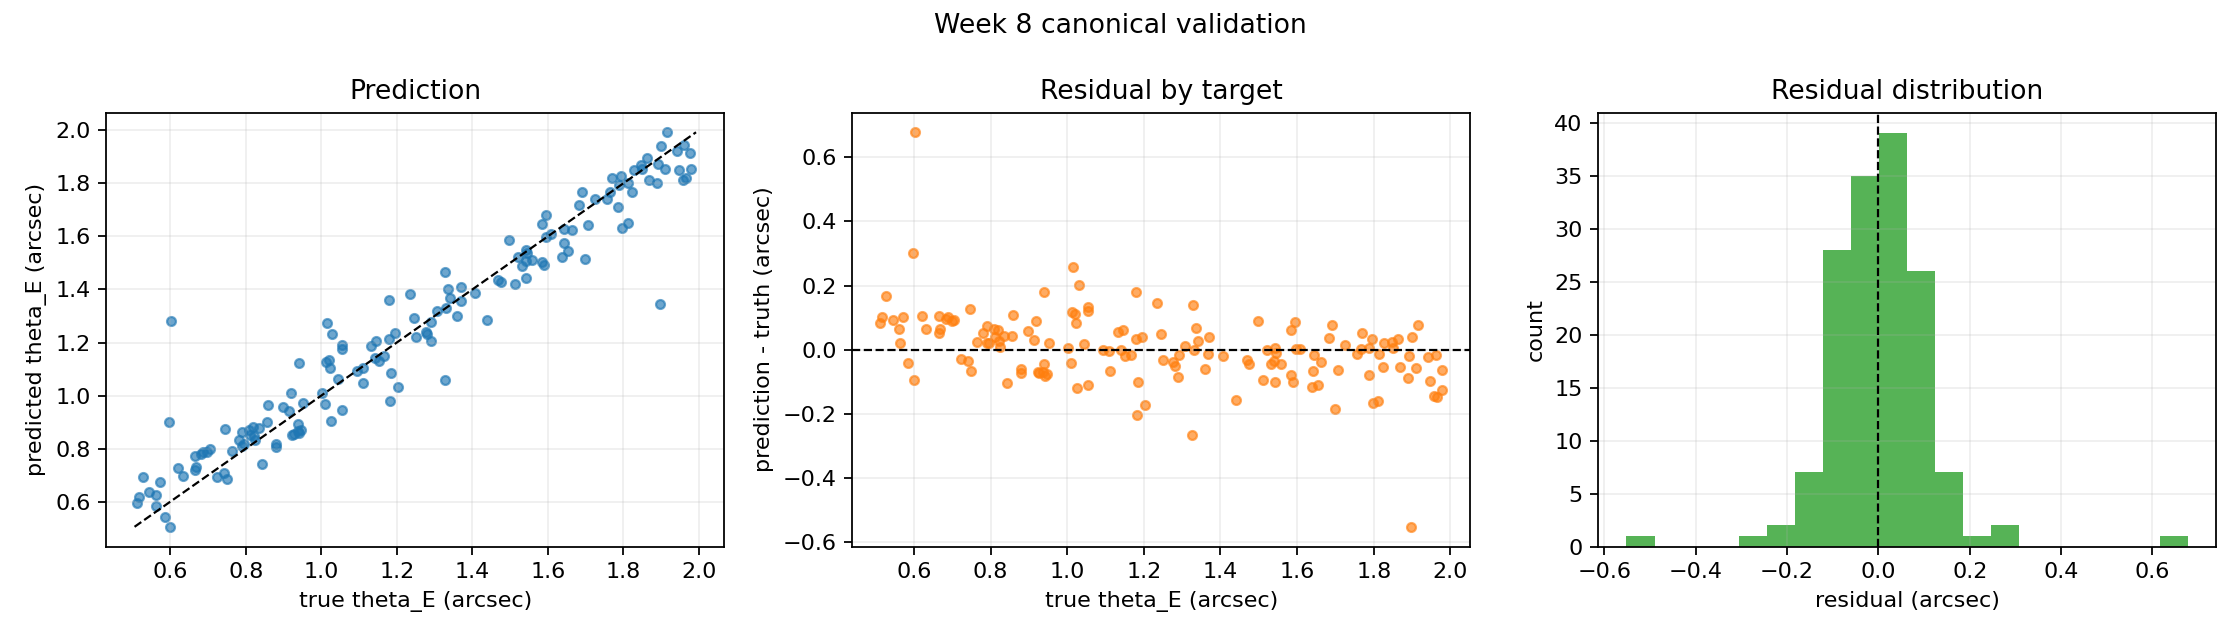

The table this chart was drawn from, first rows:
sample_id, theta_E_arcsec_true, theta_E_arcsec_predicted
sim-eng1000-v1-0013, 1.978, 1.853
sim-eng1000-v1-0023, 0.88, 0.819
sim-eng1000-v1-0025, 1.847, 1.87
sim-eng1000-v1-0039, 0.5167, 0.6192
sim-eng1000-v1-0042, 1.59, 1.491
sim-eng1000-v1-0060, 1.054, 0.9456
sim-eng1000-v1-0065, 1.183, 0.9784
sim-eng1000-v1-0092, 1.595, 1.682
sim-eng1000-v1-0095, 1.584, 1.647
sim-eng1000-v1-0112, 1.003, 1.009
sim-eng1000-v1-0114, 1.054, 1.175
sim-eng1000-v1-0128, 1.244, 1.292
sim-eng1000-v1-0133, 1.813, 1.8
sim-eng1000-v1-0134, 0.5129, 0.5964
sim-eng1000-v1-0136, 1.021, 1.134
sim-eng1000-v1-0144, 1.823, 1.769
sim-eng1000-v1-0149, 0.8235, 0.8318
sim-eng1000-v1-0159, 1.77, 1.822
sim-eng1000-v1-0161, 0.6692, 0.7326
sim-eng1000-v1-0164, 0.9471, 0.8708
sim-eng1000-v1-0166, 0.8192, 0.8808
sim-eng1000-v1-0170, 0.9516, 0.9716
sim-eng1000-v1-0171, 0.8223, 0.8495
sim-eng1000-v1-0172, 1.542, 1.443
sim-eng1000-v1-0174, 1.943, 1.921
sim-eng1000-v1-0185, 0.8572, 0.8998
sim-eng1000-v1-0206, 1.541, 1.547
sim-eng1000-v1-0207, 1.699, 1.514
sim-eng1000-v1-0209, 1.707, 1.644
sim-eng1000-v1-0221, 1.336, 1.402
sim-eng1000-v1-0225, 1.133, 1.187
sim-eng1000-v1-0233, 1.141, 1.141
sim-eng1000-v1-0234, 1.359, 1.299
sim-eng1000-v1-0241, 1.663, 1.624
sim-eng1000-v1-0242, 1.915, 1.992
sim-eng1000-v1-0246, 0.9386, 0.8936
sim-eng1000-v1-0255, 1.468, 1.437
sim-eng1000-v1-0260, 0.88, 0.8076
sim-eng1000-v1-0263, 1.957, 1.813
sim-eng1000-v1-0268, 0.9195, 1.008
sim-eng1000-v1-0269, 0.7909, 0.8647
sim-eng1000-v1-0276, 1.864, 1.897
sim-eng1000-v1-0281, 1.521, 1.521
sim-eng1000-v1-0292, 0.8431, 0.7407
sim-eng1000-v1-0300, 1.946, 1.85
sim-eng1000-v1-0305, 1.276, 1.239
sim-eng1000-v1-0319, 0.6667, 0.72
sim-eng1000-v1-0323, 1.194, 1.235
sim-eng1000-v1-0326, 1.977, 1.915
sim-eng1000-v1-0327, 1.545, 1.536
sim-eng1000-v1-0331, 1.369, 1.355
sim-eng1000-v1-0333, 0.7235, 0.6948
sim-eng1000-v1-0339, 0.6826, 0.7783
sim-eng1000-v1-0357, 1.179, 1.359
sim-eng1000-v1-0359, 1.532, 1.488
sim-eng1000-v1-0361, 0.5622, 0.6265
sim-eng1000-v1-0387, 0.7646, 0.7895
sim-eng1000-v1-0394, 1.022, 1.104
sim-eng1000-v1-0401, 0.7501, 0.6847
sim-eng1000-v1-0404, 1.892, 1.872
... 90 more rows
